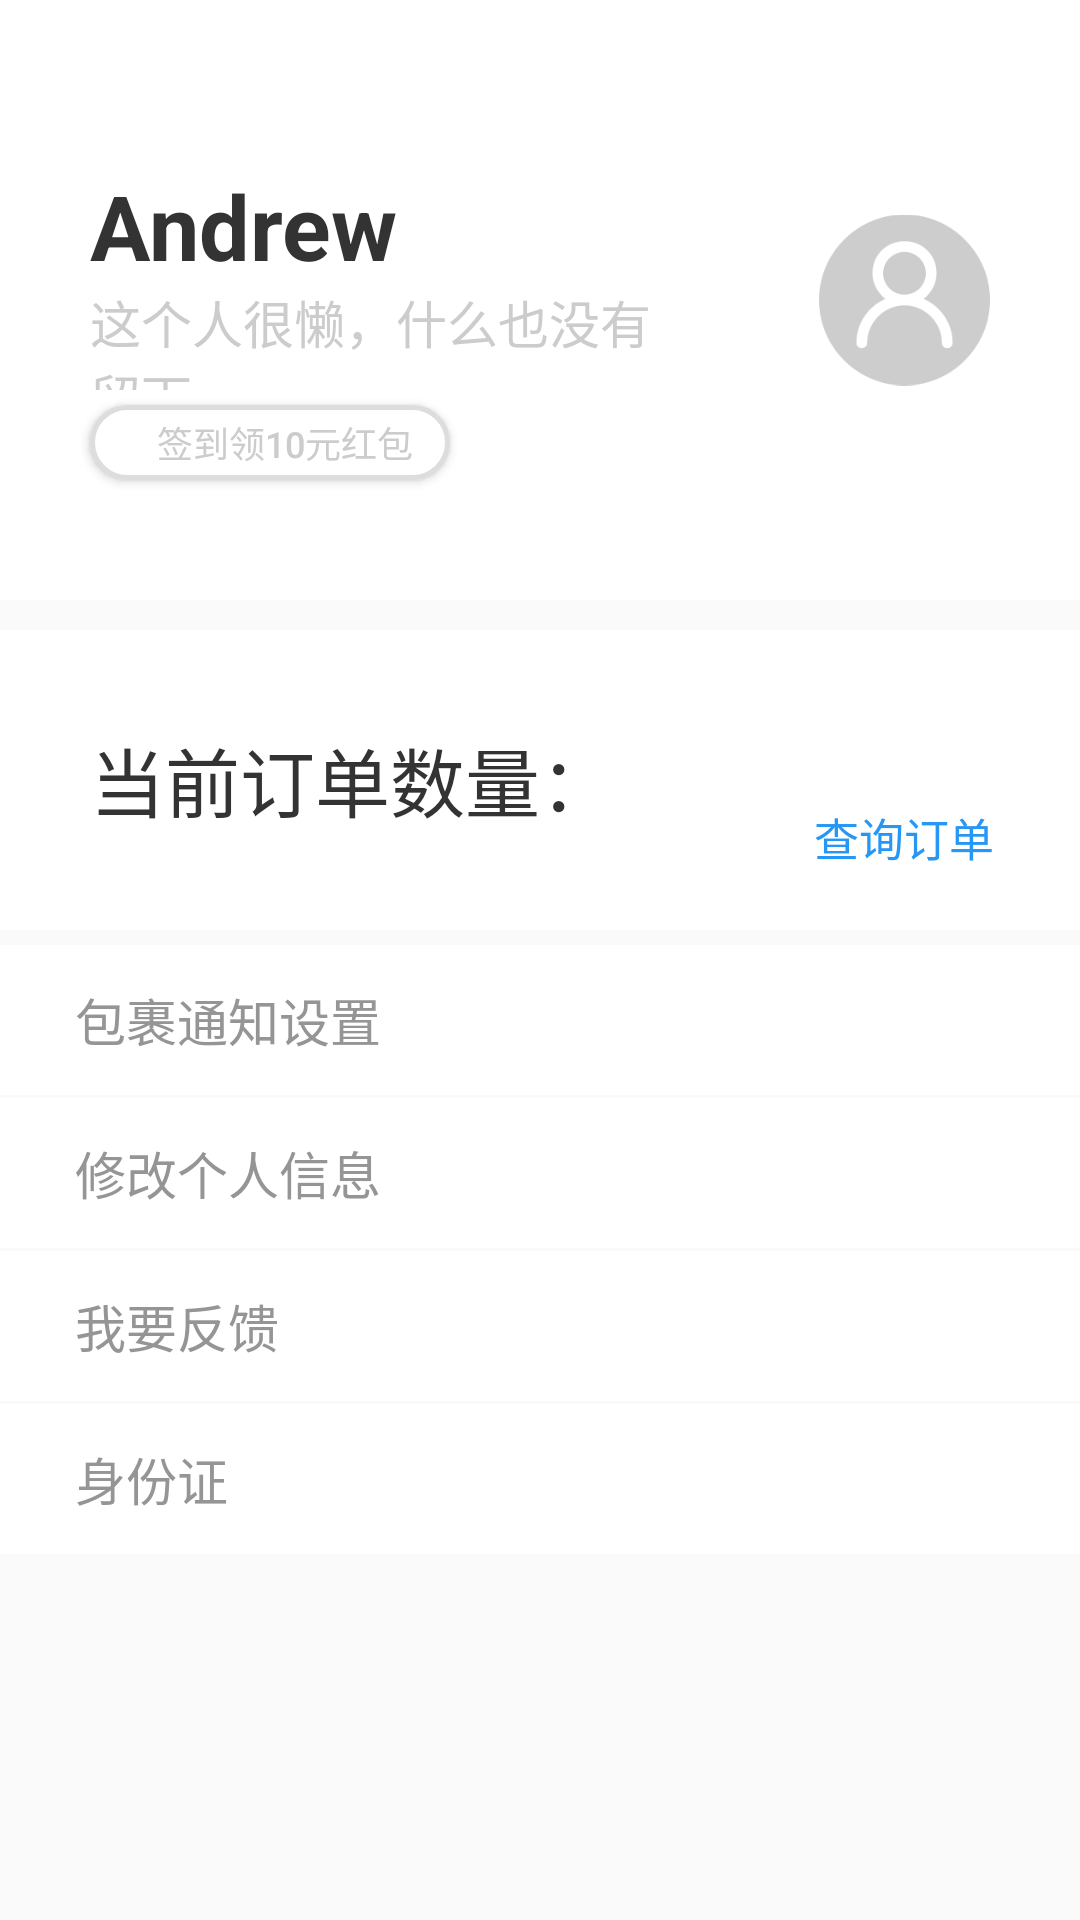

The Android layout XML behind this screen, and the referenced resources:
<!-- AndroidManifest.xml: application theme AppTheme -->
<!-- res/layout/fragment_mine.xml -->
<?xml version="1.0" encoding="utf-8"?>
<LinearLayout xmlns:android="http://schemas.android.com/apk/res/android"
    android:orientation="vertical" android:layout_width="match_parent"
    android:layout_height="match_parent">


    <LinearLayout
        android:layout_width="match_parent"
        android:layout_height="200dp"
        android:background="#fff"
        android:paddingHorizontal="10dp"
        android:paddingVertical="15dp">

        <LinearLayout
            android:layout_width="match_parent"
            android:layout_height="match_parent"
            android:layout_weight="0.4"
            android:orientation="vertical"
            android:paddingHorizontal="10dp"
            android:paddingTop="40dp">

            <TextView
                android:id="@+id/nickName"
                android:layout_width="match_parent"
                android:layout_height="40dp"
                android:paddingHorizontal="10dp"
                android:ellipsize="end"
                android:gravity="center_vertical"
                android:text="@string/nickName"
                android:textColor="#333"
                android:textStyle="bold"
                android:textSize="30sp"></TextView>

            <TextView
                android:id="@+id/signture"
                android:layout_width="match_parent"
                android:layout_height="35dp"
                android:paddingHorizontal="10dp"
                android:ellipsize="end"
                android:gravity="center_vertical"
                android:text="@string/signature"
                android:textColor="#ccc"
                android:textFontWeight="500"
                android:textSize="17sp"></TextView>

            <Button
                android:id="@+id/signin"
                android:layout_width="120dp"
                android:layout_height="25dp"
                android:layout_marginTop="5dp"
                android:layout_marginLeft="10dp"
                android:background="@drawable/button_circle_shape"
                android:text="@string/singin"
                android:textColor="#ccc"
                android:textSize="12sp"></Button>
        </LinearLayout>

        <ImageView
            android:layout_width="match_parent"
            android:layout_height="match_parent"
            android:layout_weight="1"
            android:paddingHorizontal="20dp"
            android:src="@drawable/touxiang"></ImageView>
    </LinearLayout>

    <LinearLayout
        android:layout_width="match_parent"
        android:layout_height="100dp"
        android:layout_marginTop="10dp"
        android:layout_marginBottom="5dp"
        android:background="#fff"
        android:orientation="horizontal"
        android:paddingHorizontal="10dp">

        <TextView
            android:id="@+id/orderQuantity"
            android:layout_width="match_parent"
            android:layout_height="match_parent"
            android:layout_weight="0.4"
            android:paddingHorizontal="20dp"
            android:gravity="center_vertical"
            android:text="@string/orderQuantity"
            android:textColor="#333"
            android:textSize="25sp"></TextView>

        <TextView
            android:id="@+id/queryOrder"
            android:layout_width="match_parent"
            android:layout_height="match_parent"
            android:layout_weight="1"
            android:gravity="bottom|center"
            android:paddingVertical="20dp"
            android:text="@string/queryOrder"
            android:textColor="#2697f5"
            android:textSize="15sp">

        </TextView>
    </LinearLayout>

    <Button
        android:id="@+id/notification"
        style="@style/MeCellButton"
        android:text="@string/notSettings"></Button>

    <Button
        android:id="@+id/editInfo"
        style="@style/MeCellButton"
        android:text="@string/editInfo"></Button>

    <Button
        android:id="@+id/feedback"
        style="@style/MeCellButton"
        android:text="@string/feedback"></Button>

    <Button
        android:id="@+id/id"
        style="@style/MeCellButton"
        android:text="@string/id"></Button>


</LinearLayout>
<!-- resources referenced by this layout -->
<resources>
  <!-- drawable button_circle_shape (drawable-v24) -->
  <?xml version="1.0" encoding="UTF-8"?>
  <shape
      xmlns:android="http://schemas.android.com/apk/res/android"
      android:shape="rectangle">
      
      <solid android:color="#fff" />
      
      
      <corners android:radius="100dip" />
      <stroke android:width="1.5dp" android:color="#dddddd"></stroke>
      
      
      
      
      
      
      
      **设置文字padding**
      
      <padding
          android:left="10dp"
          />
  </shape>
  <!-- drawable touxiang: png bitmap (drawable-v24, 16253 bytes) -->
  <string name="editInfo">修改个人信息</string>
  <string name="feedback">我要反馈</string>
  <string name="id">身份证</string>
  <string name="nickName">Andrew</string>
  <string name="notSettings">包裹通知设置</string>
  <string name="orderQuantity">当前订单数量：</string>
  <string name="queryOrder">查询订单</string>
  <string name="signature">这个人很懒，什么也没有留下</string>
  <string name="singin">签到领10元红包</string>
  <style name="MeCellButton" parent="@style/Widget.AppCompat.Button.Borderless">
          <item name="android:layout_width">match_parent</item>
          <item name="android:layout_height">50dp</item>
          <item name="android:paddingHorizontal">25dp</item>
          <item name="android:layout_marginBottom">1dp</item>
          <item name="android:drawablePadding">10dp</item>
          <item name="android:textAlignment">textStart</item>
          <item name="android:textColor">#959595</item>
          <item name="android:background">@drawable/ripple_bg</item>
          <item name="android:textSize">17sp</item>
      </style>
  <style name="AppTheme" parent="Theme.AppCompat.DayNight.NoActionBar">
          
          <item name="colorPrimary">@color/colorPrimary</item>
          <item name="colorPrimaryDark">@color/colorPrimaryDark</item>
          <item name="colorAccent">@color/colorAccent</item>
      </style>
  <!-- drawable ripple_bg (drawable-v24) -->
  <?xml version="1.0" encoding="utf-8"?>
  <selector xmlns:android="http://schemas.android.com/apk/res/android">
  -->
      <item android:state_pressed="true" android:state_enabled="true">
          <shape >
              <solid android:color="#eee"/>
          </shape>
      </item>
  
      <item android:state_pressed="false" android:state_enabled="true">
          <shape>
              <solid android:color="#fff"/>
          </shape>
      </item>
  
  
  </selector>
  <color name="colorPrimary">#6200EE</color>
  <color name="colorPrimaryDark">#3700B3</color>
  <color name="colorAccent">#03DAC5</color>
</resources>
